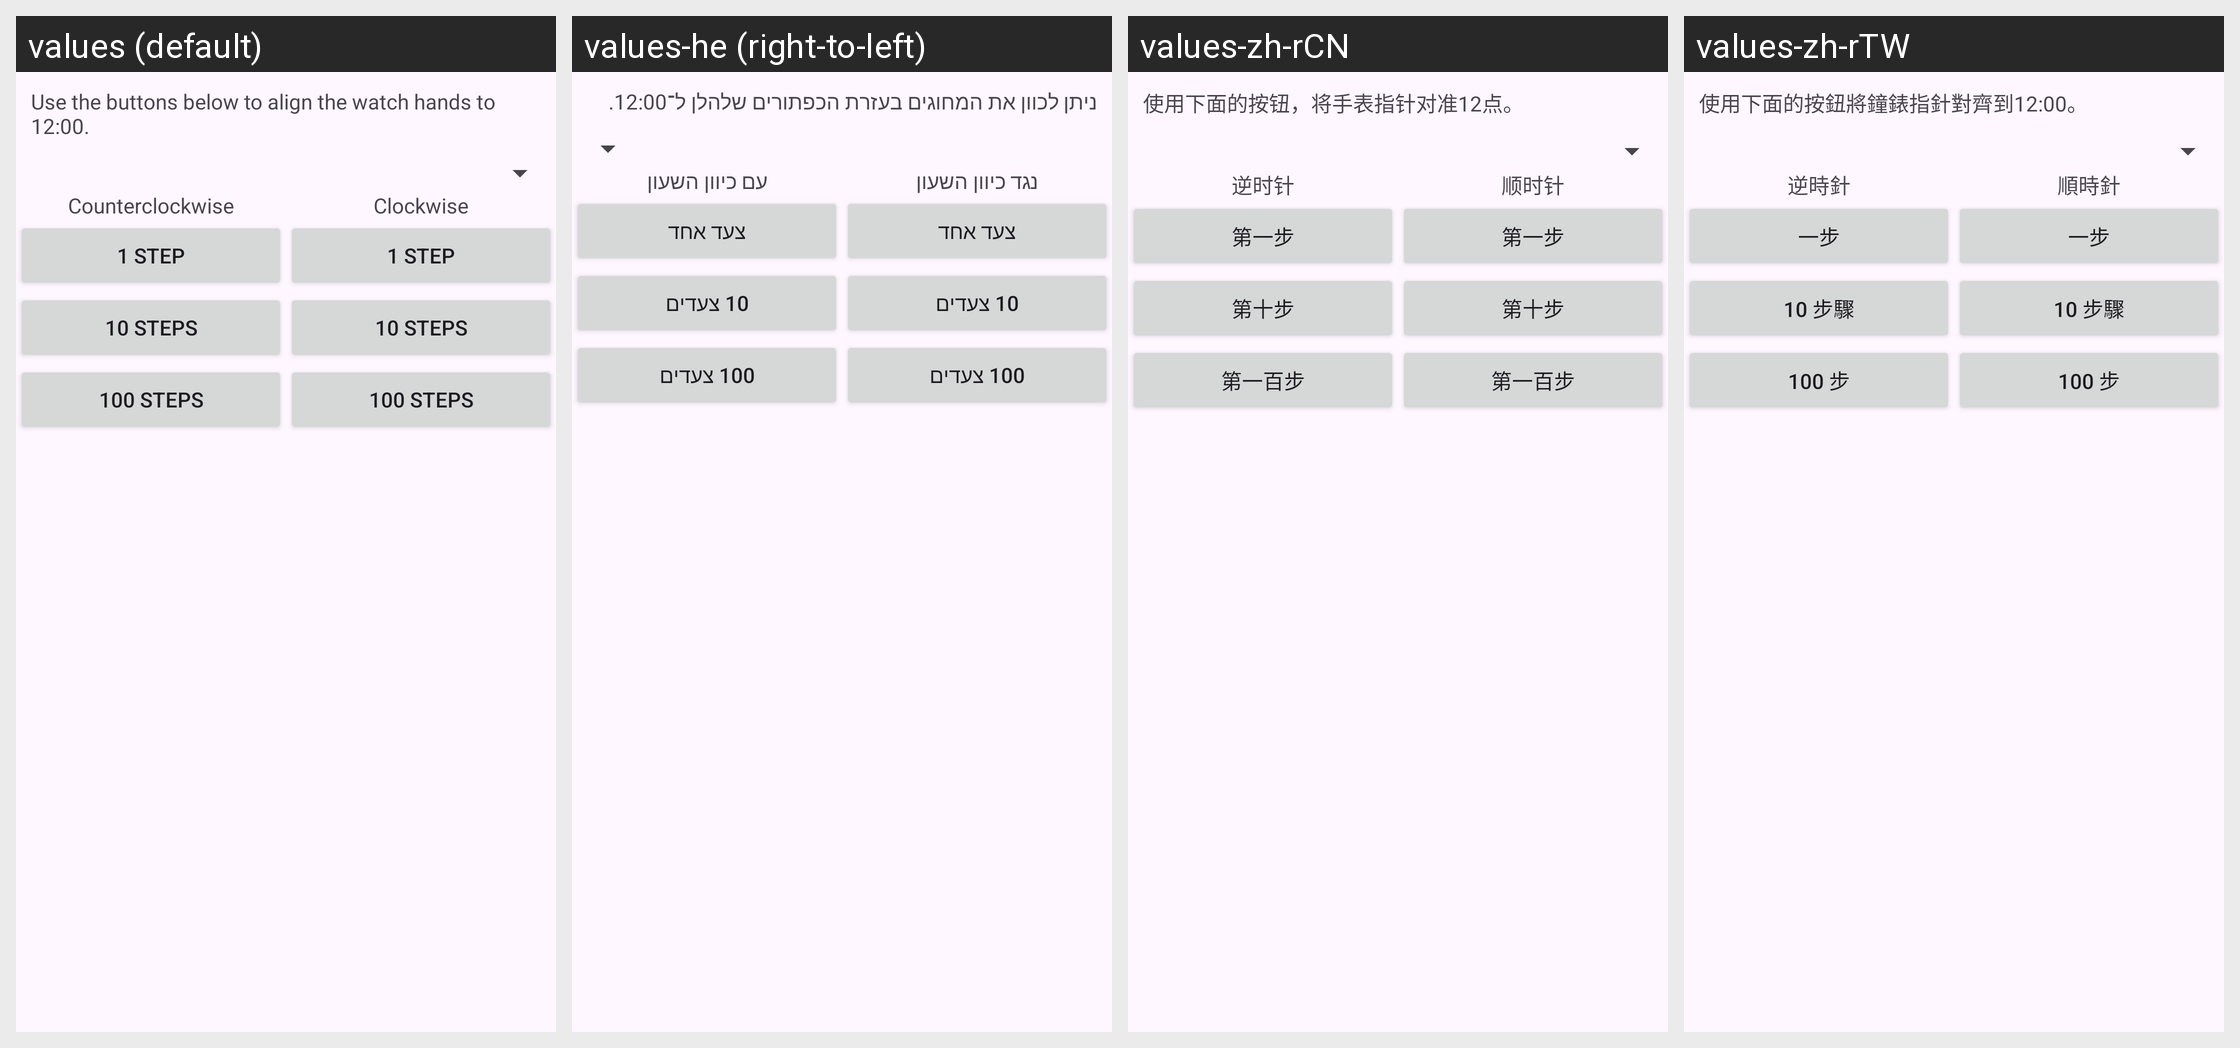

Locale-by-locale string values for the Android screen shown in this grid:
Android screen res/layout/activity_qhybrid_calibration.xml rendered under 4 locales, left to right: values (default), values-he (right-to-left), values-zh-rCN, values-zh-rTW. Device: Nexus 5 (rendered at 1080×1920; each locale shown at half size, 540×960, under a caption strip naming it); theme GadgetbridgeTheme.
Other locales in the repository, not shown: values-ar, values-bg, values-ca, values-cs, values-de, values-el, values-en-rGB, values-es, values-et, values-fa, values-fi, values-fr, values-fr-rCA, values-gl, values-hi, values-hr, values-hu, values-id, values-it, values-ja, values-ka, values-ko, values-lt, values-lv, values-ml, values-my, values-nb-rNO, values-nl, values-pl, values-pt, values-pt-rBR, values-ro, values-ru, values-sk, values-sr, values-sv, values-th, values-tr, values-uk, values-vi.
Strings drawn on this screen, with the default value and each locale's value (text and hints the layout hard-codes, and strings that could not be matched under every locale, appear in the picture but are not listed):

qhybrid_calibration_align_hint
  values: Use the buttons below to align the watch hands to 12:00.
  values-he: ניתן לכוון את המחוגים בעזרת הכפתורים שלהלן ל־12:00.
  values-zh-rCN: 使用下面的按钮，将手表指针对准12点。
  values-zh-rTW: 使用下面的按鈕將鐘錶指針對齊到12:00。

qhybrid_calibration_counterclockwise
  values: Counterclockwise
  values-he: נגד כיוון השעון
  values-zh-rCN: 逆时针
  values-zh-rTW: 逆時針

qhybrid_calibration_1_step
  values: 1 step
  values-he: צעד אחד
  values-zh-rCN: 第一步
  values-zh-rTW: 一步

qhybrid_calibration_10_steps
  values: 10 steps
  values-he: 10 צעדים
  values-zh-rCN: 第十步
  values-zh-rTW: 10 步驟

qhybrid_calibration_100_steps
  values: 100 steps
  values-he: 100 צעדים
  values-zh-rCN: 第一百步
  values-zh-rTW: 100 步

qhybrid_calibration_clockwise
  values: Clockwise
  values-he: עם כיוון השעון
  values-zh-rCN: 顺时针
  values-zh-rTW: 順時針
